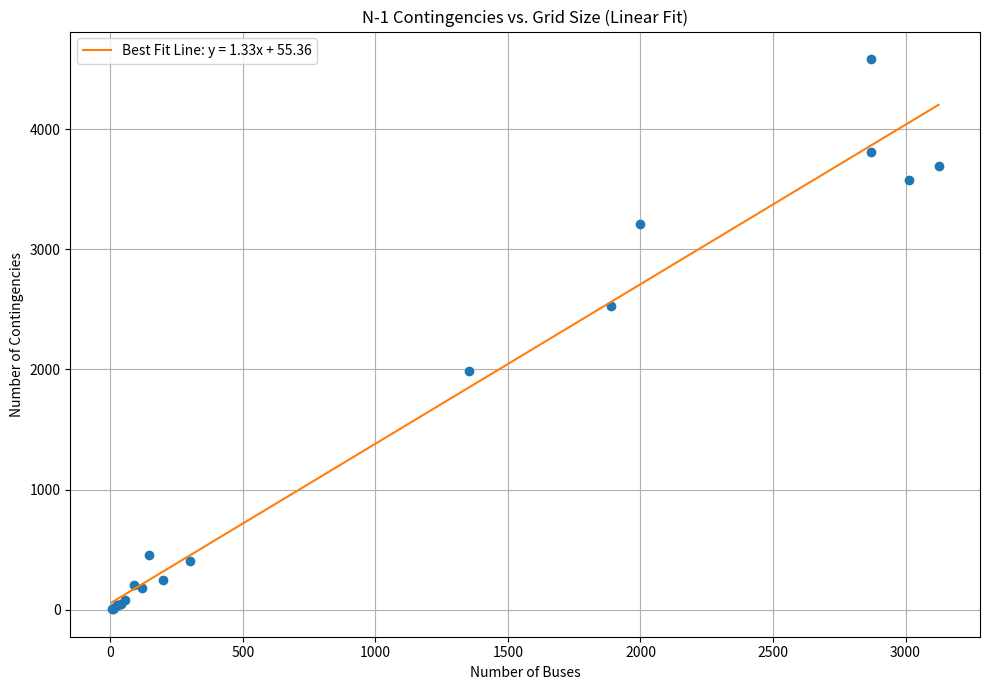

The script that saved this image:
import numpy as np
import matplotlib.pyplot as plt
from scipy.optimize import curve_fit

# Extended dataset
buses = np.array([5, 9, 14, 25, 30, 39, 57, 89, 118, 145, 200, 300, 1354, 1888, 2000, 2868, 2869, 3012, 3125])
contingencies = np.array([6, 9, 20, 39, 41, 46, 80, 210, 186, 453, 245, 411, 1991, 2531, 3208, 3808, 4582, 3572, 3693])

# Define the linear model: y = m * x + c
def linear_model(x, m, c):
    return m * x + c

# Fit the linear model to the data
params, _ = curve_fit(linear_model, buses, contingencies)
m_fit, c_fit = params

# Generate values for the fitted line
x_fit = np.linspace(min(buses), max(buses), 500)
y_fit = linear_model(x_fit, m_fit, c_fit)

# Create the plot
plt.figure(figsize=(10, 7))
plt.plot(buses, contingencies, 'o')
plt.plot(x_fit, y_fit, '-', label=f'Best Fit Line: y = {m_fit:.2f}x + {c_fit:.2f}')

# Add labels and title
plt.title('N-1 Contingencies vs. Grid Size (Linear Fit)')
plt.xlabel('Number of Buses')
plt.ylabel('Number of Contingencies')
plt.grid(True)
plt.legend()

# Annotate the points
# for x, y in zip(buses, contingencies):
#     plt.annotate(f'({x}, {y})', (x, y), textcoords="offset points", xytext=(5,5), ha='center')

# plt.annotate(f'({39}, {46})', (39, 46), textcoords="offset points", xytext=(5,5), ha='center')
# plt.annotate(f'({89}, {210})', (39, 46), textcoords="offset points", xytext=(5,5), ha='center')
# plt.annotate(f'({14}, {30})', (39, 46), textcoords="offset points", xytext=(5,5), ha='center')

# Layout and show
plt.tight_layout()
plt.show()


# import matplotlib.pyplot as plt
#
# # Data from the table
# buses = [5, 9, 14, 18, 30, 39, 57, 89]
# contingencies = [6, 9, 20, 17, 41, 46, 80, 209]
#
# # Create the plot
# plt.figure(figsize=(8, 6))
# plt.plot(buses, contingencies, marker='o', linestyle='-', linewidth=2)
#
# # Add labels and title
# plt.title('N-1 Contingencies vs. Grid Size')
# plt.xlabel('Number of Buses')
# plt.ylabel('Number of Contingencies (Deactivate Branches)')
# plt.grid(True)
#
# # Optionally annotate the points
# for x, y in zip(buses, contingencies):
#     plt.annotate(f'({x}, {y})', (x, y), textcoords="offset points", xytext=(5,5), ha='center')
#
# # Show the plot
# plt.tight_layout()
# plt.show()
#
# import numpy as np
# import matplotlib.pyplot as plt
# from scipy.optimize import curve_fit
#
# # Data from the table
# buses = np.array([5, 9, 14, 18, 30, 39, 57, 89])
# contingencies = np.array([6, 9, 20, 17, 41, 46, 80, 209])
#
# # Define the exponential model: B(N) = a * exp(b * N)
# def exponential_model(N, a, b):
#     return a * np.exp(b * N)
#
# # Fit the model to the data
# params, _ = curve_fit(exponential_model, buses, contingencies, p0=[10, 0.03])
# a_fit, b_fit = params
#
# # Generate values for the fitted curve
# x_fit = np.linspace(min(buses), max(buses), 500)
# y_fit = exponential_model(x_fit, a_fit, b_fit)
#
# # Create the plot
# plt.figure(figsize=(8, 6))
# plt.plot(buses, contingencies, 'o')
# plt.plot(x_fit, y_fit, '-', label=f'Best Fit: y(n) = {a_fit:.2f} ⋅ exp({b_fit:.4f}n)')
#
# # Add labels and title
# plt.title('N-1 Contingencies vs. Grid Size')
# plt.xlabel('Number of Buses (n)')
# plt.ylabel('Number of Contingencies (y)')
# plt.grid(True)
# plt.legend()
# plt.tight_layout()
# plt.show()
